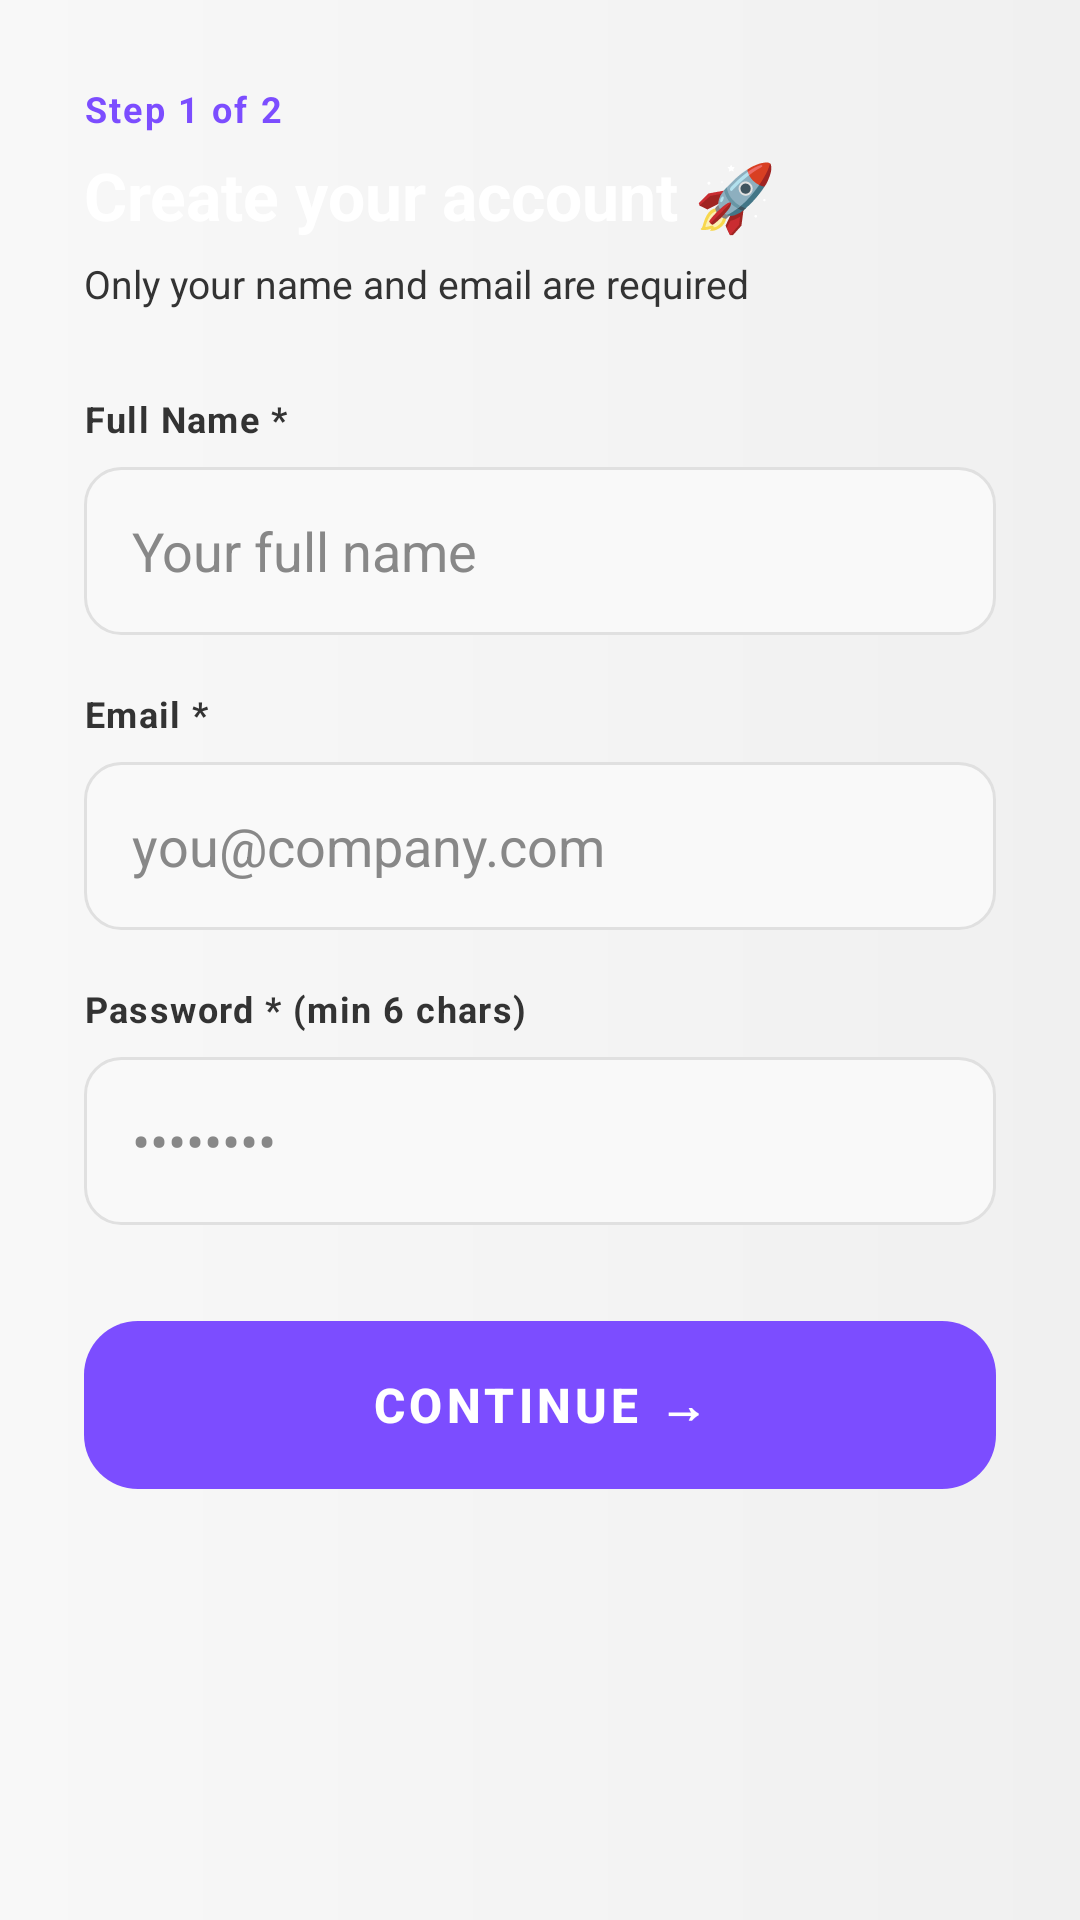

Write the Android layout XML for this screen, with the resource values it uses.
<!-- AndroidManifest.xml: application theme Theme.MeetingRecorder -->
<!-- res/layout/fragment_sign_up.xml -->
<?xml version="1.0" encoding="utf-8"?>
<ScrollView xmlns:android="http://schemas.android.com/apk/res/android"
    android:layout_width="match_parent"
    android:layout_height="match_parent"
    android:background="@drawable/bg_screen_gradient">

    <LinearLayout
        android:layout_width="match_parent"
        android:layout_height="wrap_content"
        android:orientation="vertical"
        android:padding="28dp">

        
        <TextView
            android:id="@+id/tv_step_indicator"
            android:layout_width="wrap_content"
            android:layout_height="wrap_content"
            android:layout_marginBottom="6dp"
            android:text="Step 1 of 2"
            android:textColor="@color/primary"
            android:textSize="12sp"
            android:textStyle="bold"
            android:letterSpacing="0.06" />

        <TextView
            android:id="@+id/tv_step_title"
            android:layout_width="wrap_content"
            android:layout_height="wrap_content"
            android:layout_marginBottom="6dp"
            android:text="Create your account 🚀"
            android:textColor="@color/white"
            android:textSize="22sp"
            android:textStyle="bold" />

        <TextView
            android:id="@+id/tv_step_subtitle"
            android:layout_width="wrap_content"
            android:layout_height="wrap_content"
            android:layout_marginBottom="28dp"
            android:text="Only your name and email are required"
            android:textColor="@color/text_secondary"
            android:textSize="13sp" />

        
        <LinearLayout
            android:id="@+id/step1_container"
            android:layout_width="match_parent"
            android:layout_height="wrap_content"
            android:orientation="vertical">

            <TextView android:layout_width="wrap_content" android:layout_height="wrap_content"
                android:text="Full Name *" android:textColor="@color/text_secondary"
                android:textSize="12sp" android:textStyle="bold" android:letterSpacing="0.04"
                android:layout_marginBottom="8dp" />
            <EditText android:id="@+id/et_name" android:layout_width="match_parent"
                android:layout_height="56dp" android:layout_marginBottom="18dp"
                android:background="@drawable/bg_email_banner" android:inputType="textPersonName"
                android:paddingHorizontal="16dp" android:paddingVertical="14dp"
                android:textColor="@color/text_primary" android:textColorHint="@color/text_hint"
                android:hint="Your full name" />

            <TextView android:layout_width="wrap_content" android:layout_height="wrap_content"
                android:text="Email *" android:textColor="@color/text_secondary"
                android:textSize="12sp" android:textStyle="bold" android:letterSpacing="0.04"
                android:layout_marginBottom="8dp" />
            <EditText android:id="@+id/et_signup_email" android:layout_width="match_parent"
                android:layout_height="56dp" android:layout_marginBottom="18dp"
                android:background="@drawable/bg_email_banner" android:inputType="textEmailAddress"
                android:paddingHorizontal="16dp" android:paddingVertical="14dp"
                android:textColor="@color/text_primary" android:textColorHint="@color/text_hint"
                android:hint="you@company.com" />

            <TextView android:layout_width="wrap_content" android:layout_height="wrap_content"
                android:text="Password * (min 6 chars)" android:textColor="@color/text_secondary"
                android:textSize="12sp" android:textStyle="bold" android:letterSpacing="0.04"
                android:layout_marginBottom="8dp" />
            <EditText android:id="@+id/et_signup_password" android:layout_width="match_parent"
                android:layout_height="56dp" android:layout_marginBottom="32dp"
                android:background="@drawable/bg_email_banner" android:inputType="textPassword"
                android:paddingHorizontal="16dp" android:paddingVertical="14dp"
                android:textColor="@color/text_primary" android:textColorHint="@color/text_hint"
                android:hint="••••••••" />

            <ProgressBar android:id="@+id/signup_progress" android:layout_width="wrap_content"
                android:layout_height="wrap_content" android:layout_gravity="center_horizontal"
                android:layout_marginBottom="12dp" android:indeterminateTint="@color/secondary"
                android:visibility="gone" />

            <Button android:id="@+id/btn_continue" android:layout_width="match_parent"
                android:layout_height="56dp" android:background="@drawable/bg_record_button"
                android:text="Continue →" android:textColor="@color/white"
                android:textSize="16sp" android:textStyle="bold" android:stateListAnimator="@null" />
        </LinearLayout>

        
        <LinearLayout
            android:id="@+id/step2_container"
            android:layout_width="match_parent"
            android:layout_height="wrap_content"
            android:orientation="vertical"
            android:visibility="gone">

            <TextView android:layout_width="wrap_content" android:layout_height="wrap_content"
                android:text="Company" android:textColor="@color/text_secondary"
                android:textSize="12sp" android:textStyle="bold" android:letterSpacing="0.04"
                android:layout_marginBottom="8dp" />
            <EditText android:id="@+id/et_company" android:layout_width="match_parent"
                android:layout_height="56dp" android:layout_marginBottom="18dp"
                android:background="@drawable/bg_email_banner" android:inputType="textCapWords"
                android:paddingHorizontal="16dp" android:paddingVertical="14dp"
                android:textColor="@color/text_primary" android:textColorHint="@color/text_hint"
                android:hint="Acme Corp (optional)" />

            <TextView android:layout_width="wrap_content" android:layout_height="wrap_content"
                android:text="Industry" android:textColor="@color/text_secondary"
                android:textSize="12sp" android:textStyle="bold" android:letterSpacing="0.04"
                android:layout_marginBottom="8dp" />
            <EditText android:id="@+id/et_industry" android:layout_width="match_parent"
                android:layout_height="56dp" android:layout_marginBottom="18dp"
                android:background="@drawable/bg_email_banner" android:inputType="textCapWords"
                android:paddingHorizontal="16dp" android:paddingVertical="14dp"
                android:textColor="@color/text_primary" android:textColorHint="@color/text_hint"
                android:hint="Technology / Finance… (optional)" />

            <TextView android:layout_width="wrap_content" android:layout_height="wrap_content"
                android:text="Designation" android:textColor="@color/text_secondary"
                android:textSize="12sp" android:textStyle="bold" android:letterSpacing="0.04"
                android:layout_marginBottom="8dp" />
            <EditText android:id="@+id/et_designation" android:layout_width="match_parent"
                android:layout_height="56dp" android:layout_marginBottom="32dp"
                android:background="@drawable/bg_email_banner" android:inputType="textCapWords"
                android:paddingHorizontal="16dp" android:paddingVertical="14dp"
                android:textColor="@color/text_primary" android:textColorHint="@color/text_hint"
                android:hint="CEO / Product Manager… (optional)" />

            <Button android:id="@+id/btn_signup" android:layout_width="match_parent"
                android:layout_height="56dp" android:layout_marginBottom="16dp"
                android:background="@drawable/bg_record_button"
                android:text="Save &amp; Get Started" android:textColor="@color/white"
                android:textSize="16sp" android:textStyle="bold" android:stateListAnimator="@null" />

            <TextView android:id="@+id/btn_skip"
                android:layout_width="match_parent" android:layout_height="wrap_content"
                android:gravity="center"
                android:padding="12dp"
                android:text="Skip for now — I'll fill these in my profile later →"
                android:textColor="@color/text_secondary"
                android:textSize="13sp" />
        </LinearLayout>

    </LinearLayout>
</ScrollView>
<!-- resources referenced by this layout -->
<resources>
  <color name="primary">#7C4DFF</color>
  <color name="secondary">#00897B</color>
  <color name="text_hint">#888888</color>
  <color name="text_primary">#000000</color>
  <color name="text_secondary">#333333</color>
  <color name="white">#FFFFFFFF</color>
  <!-- drawable bg_email_banner (drawable) -->
  <?xml version="1.0" encoding="utf-8"?>
  <shape xmlns:android="http://schemas.android.com/apk/res/android"
      android:shape="rectangle">
      <solid android:color="#F9F9F9" />
      <corners android:radius="12dp" />
      <stroke android:width="1dp" android:color="#E0E0E0" />
  </shape>
  <!-- drawable bg_record_button (drawable) -->
  <?xml version="1.0" encoding="utf-8"?>
  <selector xmlns:android="http://schemas.android.com/apk/res/android">
      <item android:state_pressed="true">
          <shape android:shape="rectangle">
              <gradient
                  android:angle="135"
                  android:startColor="#7B2FBE"
                  android:endColor="#4A1A8C"
                  android:type="linear" />
              <corners android:radius="18dp" />
          </shape>
      </item>
      <item>
          <shape android:shape="rectangle">
              <gradient
                  android:angle="135"
                  android:startColor="#BB86FC"
                  android:endColor="#7C4DFF"
                  android:type="linear" />
              <corners android:radius="18dp" />
          </shape>
      </item>
  </selector>
  <!-- drawable bg_screen_gradient (drawable) -->
  <?xml version="1.0" encoding="utf-8"?>
  <shape xmlns:android="http://schemas.android.com/apk/res/android"
      android:shape="rectangle">
      <gradient
          android:angle="180"
          android:startColor="#F0F0F0"
          android:endColor="#F8F8F8"
          android:type="linear" />
  </shape>
  <style name="Theme.MeetingRecorder" parent="Theme.MaterialComponents.DayNight.NoActionBar">
          <item name="colorPrimary">@color/primary</item>
          <item name="colorPrimaryVariant">@color/primary_variant</item>
          <item name="colorOnPrimary">@color/black</item>
          <item name="colorSecondary">@color/secondary</item>
          <item name="colorSecondaryVariant">@color/secondary</item>
          <item name="colorOnSecondary">@color/black</item>
          <item name="android:statusBarColor">@color/background_dark</item>
          <item name="android:windowBackground">@color/background_dark</item>
          
          <item name="tabStyle">@style/MeetingTabStyle</item>
      </style>
  <color name="primary_variant">#5C35CC</color>
  <color name="black">#FF000000</color>
  <color name="background_dark">#F5F5F5</color>
  <style name="MeetingTabStyle" parent="Widget.MaterialComponents.TabLayout">
          <item name="tabTextColor">@color/text_secondary</item>
          <item name="tabSelectedTextColor">@color/primary</item>
          <item name="tabIndicatorColor">@color/primary</item>
          <item name="tabBackground">@color/surface_dark</item>
      </style>
  <color name="surface_dark">#FFFFFF</color>
</resources>
